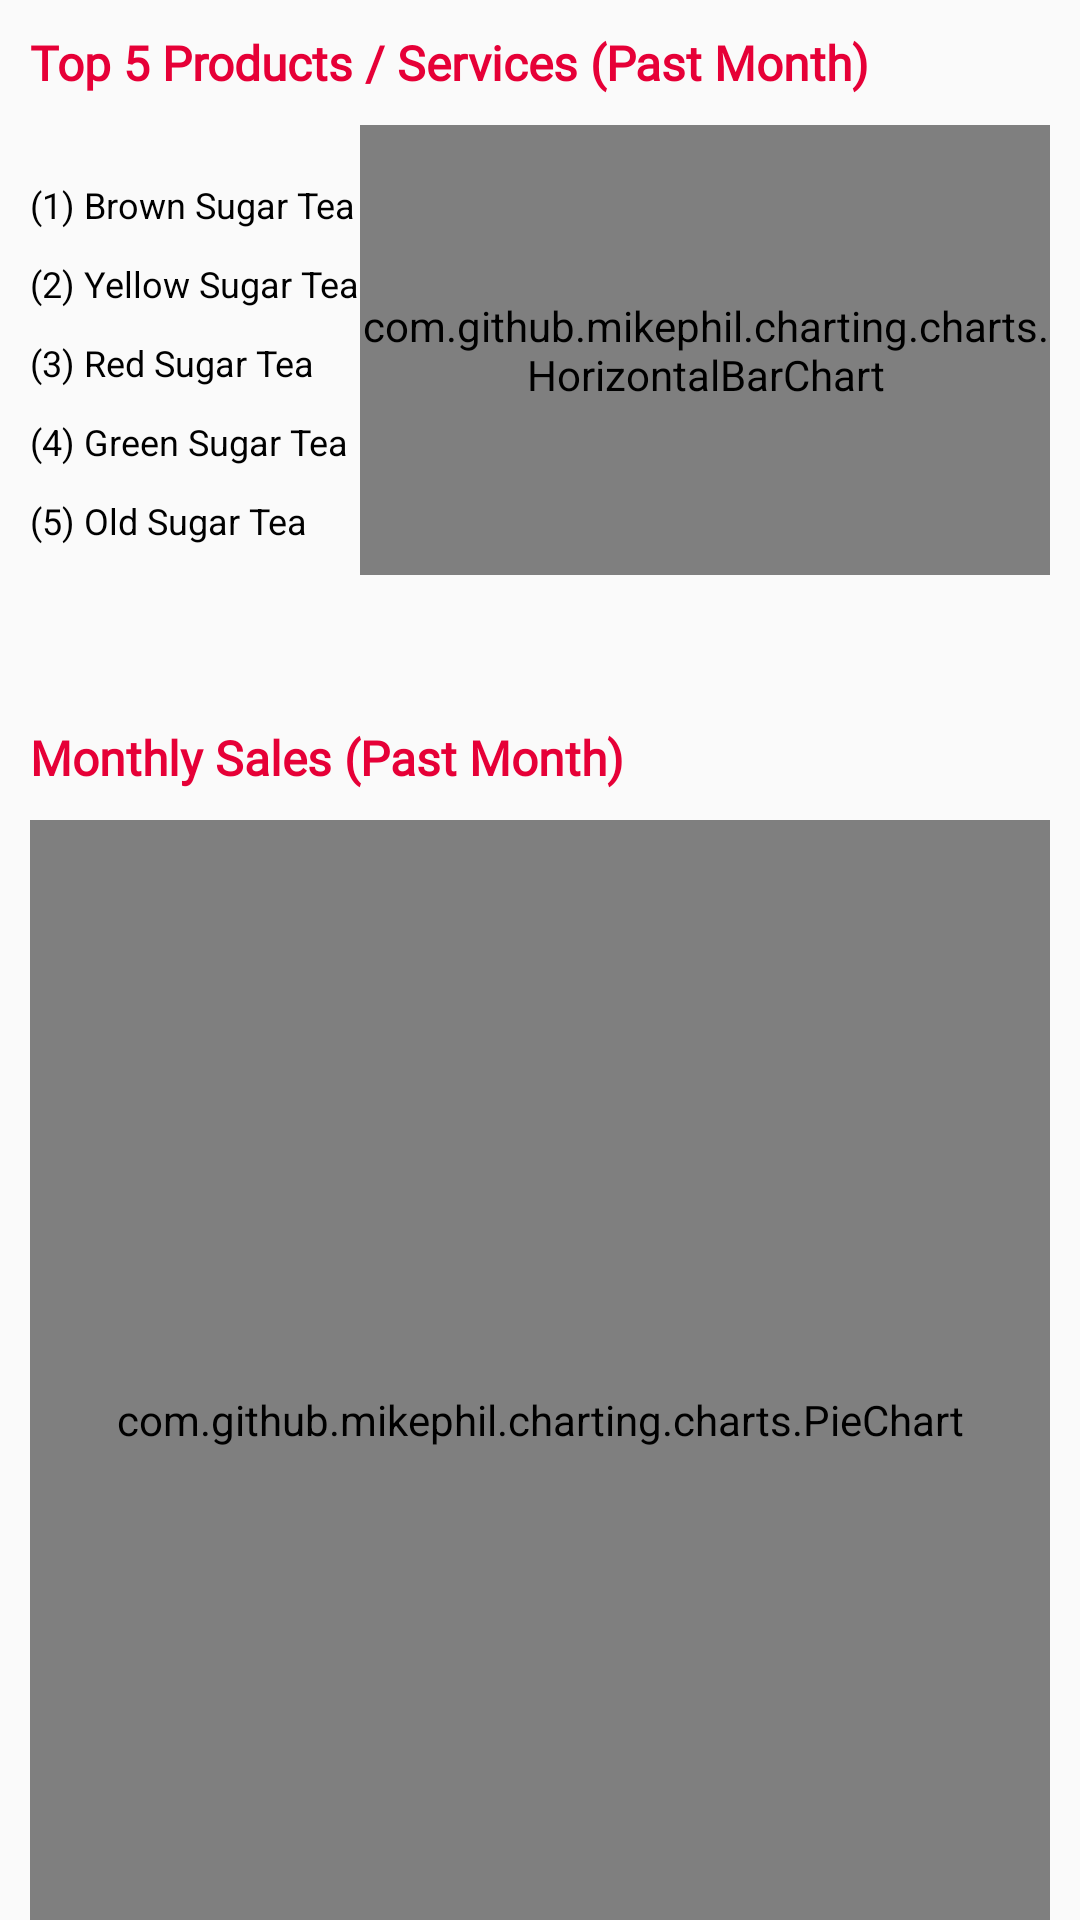

The Android layout XML behind this screen, and the referenced resources:
<!-- AndroidManifest.xml: application theme AppTheme -->
<!-- res/layout/activity_shop_insight_product.xml -->
<?xml version="1.0" encoding="utf-8"?>
<androidx.core.widget.NestedScrollView
    xmlns:android="http://schemas.android.com/apk/res/android"
    xmlns:app="http://schemas.android.com/apk/res-auto"
    xmlns:tools="http://schemas.android.com/tools"
    android:layout_width="match_parent"
    android:layout_height="match_parent"
    tools:context=".ShopInsightActivity_Product">

    <LinearLayout
        android:layout_width="match_parent"
        android:layout_height="wrap_content"
        android:orientation="vertical"
        android:layout_margin="10dp">

        
        <TextView
            android:layout_width="match_parent"
            android:layout_height="wrap_content"
            android:text="Top 5 Products / Services (Past Month)"
            android:textStyle="bold"
            android:textColor="@color/colorMainColour"
            android:fontFamily="@font/montserrat_bold"
            android:textSize="16sp"
            android:layout_marginBottom="10dp" />

        
        <LinearLayout
            android:layout_width="match_parent"
            android:layout_height="wrap_content"
            android:orientation="horizontal">

            <LinearLayout
                android:layout_width="wrap_content"
                android:layout_height="150dp"
                android:orientation="vertical"
                android:gravity="bottom">


                <TextView
                    android:layout_width="match_parent"
                    android:layout_height="wrap_content"
                    android:text="(1) Brown Sugar Tea"
                    android:textColor="@color/colorBlack"
                    android:textSize="12sp"
                    android:layout_marginBottom="10dp" />
                <TextView
                    android:layout_width="match_parent"
                    android:layout_height="wrap_content"
                    android:text="(2) Yellow Sugar Tea"
                    android:textColor="@color/colorBlack"
                    android:textSize="12sp"
                    android:layout_marginBottom="10dp" />
                <TextView
                    android:layout_width="match_parent"
                    android:layout_height="wrap_content"
                    android:text="(3) Red Sugar Tea"
                    android:textColor="@color/colorBlack"
                    android:textSize="12sp"
                    android:layout_marginBottom="10dp" />
                <TextView
                    android:layout_width="match_parent"
                    android:layout_height="wrap_content"
                    android:text="(4) Green Sugar Tea"
                    android:textColor="@color/colorBlack"
                    android:textSize="12sp"
                    android:layout_marginBottom="10dp" />
                <TextView
                    android:layout_width="match_parent"
                    android:layout_height="wrap_content"
                    android:text="(5) Old Sugar Tea"
                    android:textColor="@color/colorBlack"
                    android:textSize="12sp"
                    android:layout_marginBottom="10dp" />
            </LinearLayout>

            
            <com.github.mikephil.charting.charts.HorizontalBarChart
                android:layout_width="match_parent"
                android:layout_height="150dp"
                android:id="@+id/shop_insight_product_HBC"/>
        </LinearLayout>


        
        <TextView
            android:layout_marginTop="50dp"
            android:layout_width="match_parent"
            android:layout_height="wrap_content"
            android:text="Monthly Sales (Past Month)"
            android:textStyle="bold"
            android:textColor="@color/colorMainColour"
            android:fontFamily="@font/montserrat_bold"
            android:textSize="16sp"
            android:layout_marginBottom="10dp" />

        <com.github.mikephil.charting.charts.PieChart
            android:id="@+id/shop_insight_product_PC"
            android:layout_width="match_parent"
            android:layout_height="400dp"
            />


        
        <TextView
            android:layout_marginTop="50dp"
            android:layout_width="match_parent"
            android:layout_height="wrap_content"
            android:text="Post Best Seller (Past 3 Months)"
            android:textStyle="bold"
            android:textColor="@color/colorMainColour"
            android:fontFamily="@font/montserrat_bold"
            android:textSize="16sp"/>

        <LinearLayout
            android:layout_marginVertical="40dp"
            android:layout_width="match_parent"
            android:layout_height="wrap_content"
            android:orientation="horizontal"
            android:gravity="center">

            <LinearLayout
                android:layout_width="100dp"
                android:layout_height="wrap_content"
                android:orientation="vertical">


                
                <TextView
                    android:layout_width="match_parent"
                    android:layout_height="wrap_content"
                    android:text="(March)"
                    android:textStyle="bold"
                    android:textColor="@color/colorBlack"
                    android:textAlignment="center"
                    android:layout_marginTop="5dp"
                    android:textSize="12sp"/>
                <ImageView
                    android:layout_width="100dp"
                    android:layout_height="100dp"
                    android:src="@drawable/ic_message_black"/>
                
                <TextView
                    android:textAlignment="center"
                    android:layout_width="match_parent"
                    android:layout_height="wrap_content"
                    android:text="Black Sugar Tea"
                    android:textColor="@color/colorBlack"
                    android:textSize="12sp"/>
            </LinearLayout>

            <LinearLayout
                android:layout_width="100dp"
                android:layout_marginHorizontal="30dp"
                android:layout_height="wrap_content"
                android:orientation="vertical">

                
                <TextView
                    android:layout_width="match_parent"
                    android:layout_height="wrap_content"
                    android:text="(March)"
                    android:textStyle="bold"
                    android:textColor="@color/colorBlack"
                    android:textAlignment="center"
                    android:layout_marginTop="5dp"
                    android:textSize="12sp"/>
                <ImageView
                    android:layout_width="100dp"
                    android:layout_height="100dp"
                    android:src="@drawable/ic_message_black"/>
                
                <TextView
                    android:textAlignment="center"
                    android:layout_width="match_parent"
                    android:layout_height="wrap_content"
                    android:text="Black Sugar Tea"
                    android:textColor="@color/colorBlack"
                    android:textSize="12sp"/>
            </LinearLayout>

            <LinearLayout
                android:layout_width="100dp"
                android:layout_height="wrap_content"
                android:orientation="vertical">

                
                <TextView
                    android:layout_width="match_parent"
                    android:layout_height="wrap_content"
                    android:text="(March)"
                    android:textStyle="bold"
                    android:textColor="@color/colorBlack"
                    android:textAlignment="center"
                    android:layout_marginTop="5dp"
                    android:textSize="12sp"/>
                <ImageView
                    android:layout_width="100dp"
                    android:layout_height="100dp"
                    android:src="@drawable/ic_message_black"/>
                
                <TextView
                    android:textAlignment="center"
                    android:layout_width="match_parent"
                    android:layout_height="wrap_content"
                    android:text="Black Sugar Tea"
                    android:textColor="@color/colorBlack"
                    android:textSize="12sp"/>
            </LinearLayout>
        </LinearLayout>
    </LinearLayout>

</androidx.core.widget.NestedScrollView>
<!-- resources referenced by this layout -->
<resources>
  <color name="colorBlack">#000000</color>
  <color name="colorMainColour">#E60037</color>
  <!-- drawable ic_message_black (drawable-anydpi) -->
  <vector xmlns:android="http://schemas.android.com/apk/res/android"
      android:width="24dp"
      android:height="24dp"
      android:viewportWidth="38.4"
      android:viewportHeight="38.4"
      android:tint="#333333"
      android:alpha="0.6">
    <group android:translateX="7.2"
        android:translateY="7.2">
        <path
            android:fillColor="#FF000000"
            android:pathData="M20,2L4,2c-1.1,0 -1.99,0.9 -1.99,2L2,22l4,-4h14c1.1,0 2,-0.9 2,-2L22,4c0,-1.1 -0.9,-2 -2,-2zM18,14L6,14v-2h12v2zM18,11L6,11L6,9h12v2zM18,8L6,8L6,6h12v2z"/>
    </group>
  </vector>
  <style name="AppTheme" parent="Theme.AppCompat.Light.DarkActionBar">
          
          <item name="colorPrimary">#EE0044</item>
          <item name="colorPrimaryDark">#EE0044</item>
          <item name="colorAccent">#CC0044</item>
      </style>
</resources>
